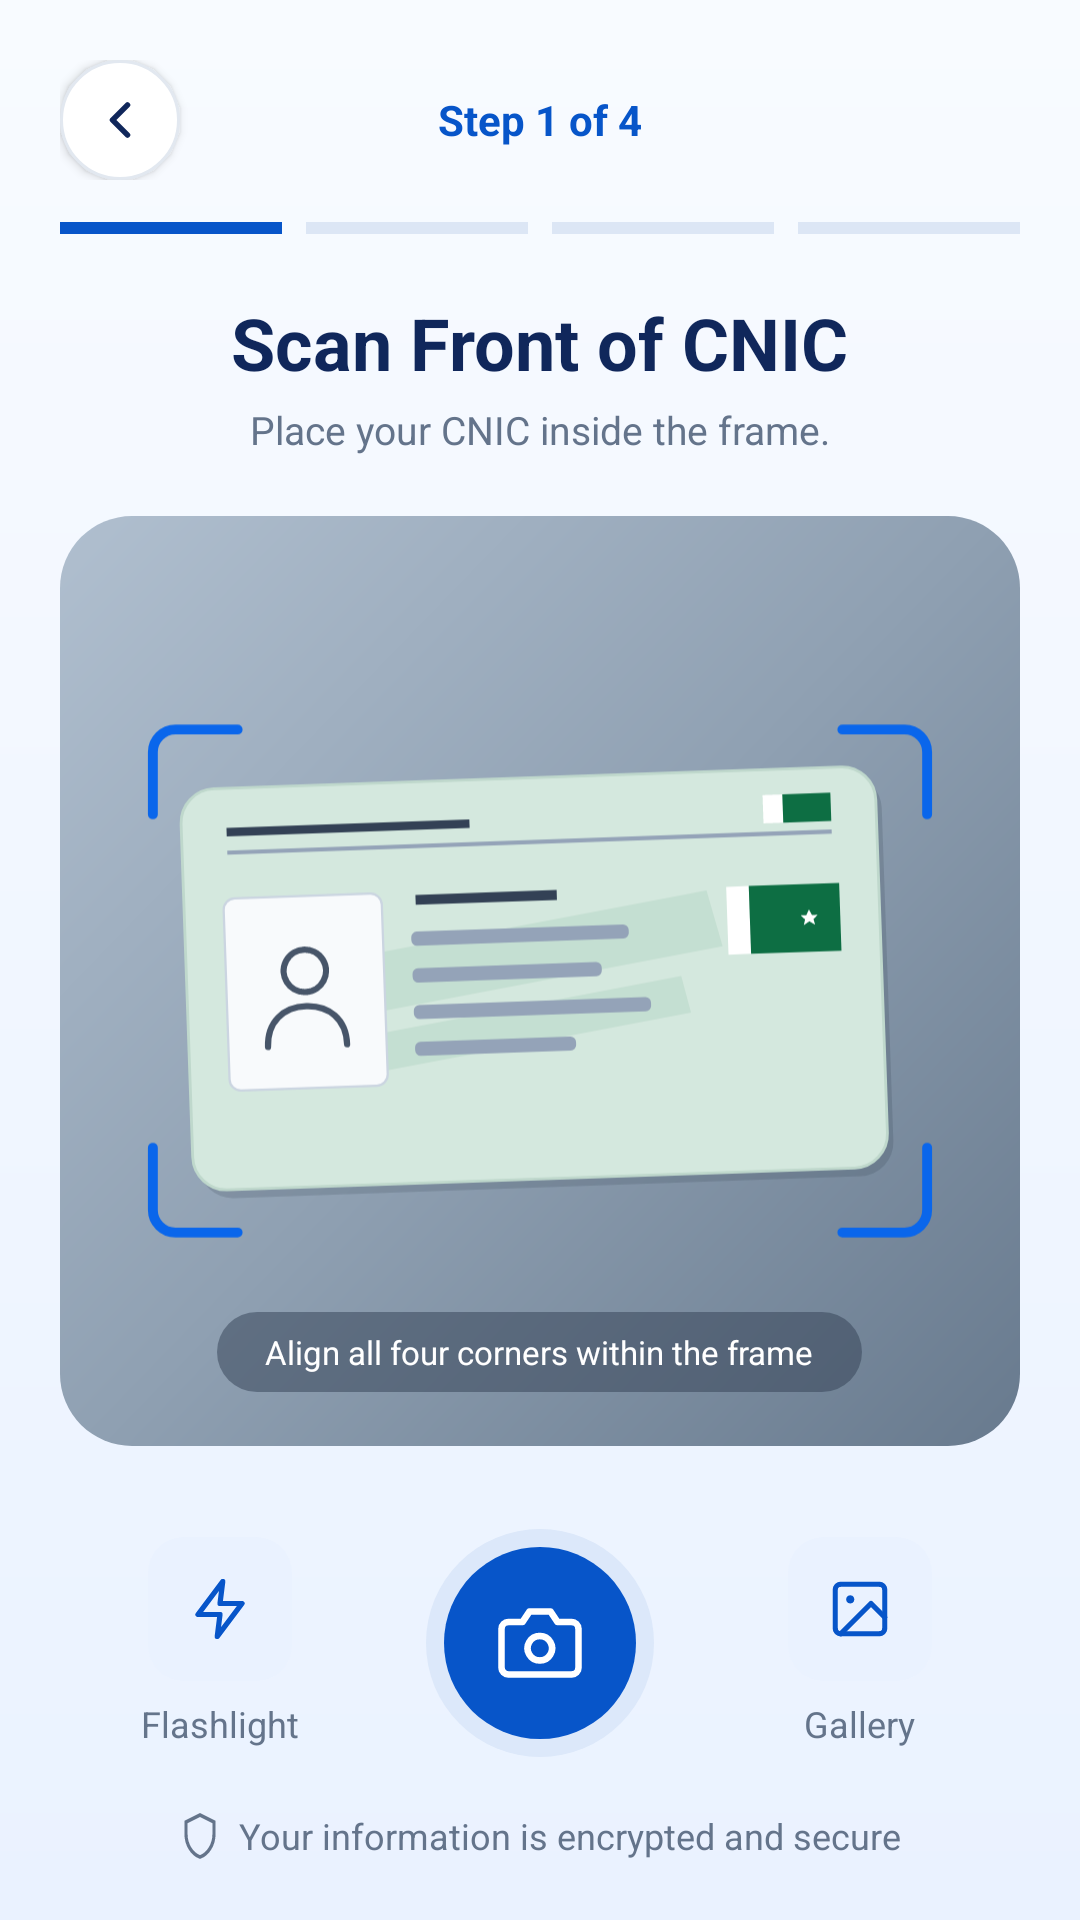

Layout XML and referenced resources for this Android screen:
<!-- AndroidManifest.xml: application theme Theme.Identra2 -->
<!-- res/layout/activity_scan_front.xml -->
<?xml version="1.0" encoding="utf-8"?>
<RelativeLayout xmlns:android="http://schemas.android.com/apk/res/android"
    android:layout_width="match_parent"
    android:layout_height="match_parent"
    android:background="@drawable/bg_welcome_screen"
    android:padding="20dp">

    
    <RelativeLayout
        android:id="@+id/topHeaderFront"
        android:layout_width="match_parent"
        android:layout_height="wrap_content">

        <ImageButton
            android:id="@+id/btnBackFront"
            android:layout_width="40dp"
            android:layout_height="40dp"
            android:background="@drawable/bg_circle_back_btn"
            android:contentDescription="Back"
            android:elevation="2dp"
            android:padding="10dp"
            android:src="@drawable/ic_back_chevron" />

        <TextView
            android:layout_width="wrap_content"
            android:layout_height="wrap_content"
            android:layout_centerInParent="true"
            android:text="Step 1 of 4"
            android:textColor="#0755C9"
            android:textSize="14sp"
            android:textStyle="bold" />
    </RelativeLayout>

    
    <LinearLayout
        android:id="@+id/progressStepsFront"
        android:layout_width="match_parent"
        android:layout_height="4dp"
        android:layout_below="@id/topHeaderFront"
        android:layout_marginTop="14dp"
        android:orientation="horizontal">

        <View
            android:layout_width="0dp"
            android:layout_height="match_parent"
            android:layout_marginEnd="8dp"
            android:layout_weight="1"
            android:background="#0755C9" />

        <View
            android:layout_width="0dp"
            android:layout_height="match_parent"
            android:layout_marginEnd="8dp"
            android:layout_weight="1"
            android:background="#DCE6F5" />

        <View
            android:layout_width="0dp"
            android:layout_height="match_parent"
            android:layout_marginEnd="8dp"
            android:layout_weight="1"
            android:background="#DCE6F5" />

        <View
            android:layout_width="0dp"
            android:layout_height="match_parent"
            android:layout_weight="1"
            android:background="#DCE6F5" />
    </LinearLayout>

    
    <TextView
        android:id="@+id/tvTitleFront"
        android:layout_width="wrap_content"
        android:layout_height="wrap_content"
        android:layout_below="@id/progressStepsFront"
        android:layout_centerHorizontal="true"
        android:layout_marginTop="20dp"
        android:text="Scan Front of CNIC"
        android:textColor="#10275B"
        android:textSize="24sp"
        android:textStyle="bold" />

    <TextView
        android:id="@+id/tvSubtitleFront"
        android:layout_width="wrap_content"
        android:layout_height="wrap_content"
        android:layout_below="@id/tvTitleFront"
        android:layout_centerHorizontal="true"
        android:layout_marginTop="4dp"
        android:text="Place your CNIC inside the frame."
        android:textColor="#64748B"
        android:textSize="13sp" />

    
    <RelativeLayout
        android:id="@+id/cameraViewportFront"
        android:layout_width="match_parent"
        android:layout_height="310dp"
        android:layout_below="@id/tvSubtitleFront"
        android:layout_marginTop="20dp"
        android:background="@drawable/bg_camera_viewport"
        android:padding="14dp">

        <ImageView
            android:layout_width="match_parent"
            android:layout_height="210dp"
            android:layout_centerInParent="true"
            android:contentDescription="CNIC Front Frame"
            android:src="@drawable/ic_cnic_front_scan_overlay" />

        
        <TextView
            android:layout_width="wrap_content"
            android:layout_height="wrap_content"
            android:layout_alignParentBottom="true"
            android:layout_centerHorizontal="true"
            android:layout_marginBottom="4dp"
            android:background="@drawable/bg_hint_pill"
            android:paddingStart="16dp"
            android:paddingTop="6dp"
            android:paddingEnd="16dp"
            android:paddingBottom="6dp"
            android:text="Align all four corners within the frame"
            android:textColor="#FFFFFF"
            android:textSize="11sp" />
    </RelativeLayout>

    
    <LinearLayout
        android:layout_width="match_parent"
        android:layout_height="wrap_content"
        android:layout_above="@id/footerSecureFront"
        android:layout_marginBottom="18dp"
        android:gravity="center"
        android:orientation="horizontal">

        
        <LinearLayout
            android:id="@+id/btnFlashFront"
            android:layout_width="0dp"
            android:layout_height="wrap_content"
            android:layout_weight="1"
            android:gravity="center"
            android:orientation="vertical">

            <ImageView
                android:layout_width="48dp"
                android:layout_height="48dp"
                android:background="@drawable/bg_icon_square"
                android:contentDescription="Flashlight"
                android:padding="13dp"
                android:src="@drawable/ic_flashlight" />

            <TextView
                android:layout_width="wrap_content"
                android:layout_height="wrap_content"
                android:layout_marginTop="6dp"
                android:text="Flashlight"
                android:textColor="#64748B"
                android:textSize="12sp" />
        </LinearLayout>

        
        <LinearLayout
            android:layout_width="0dp"
            android:layout_height="wrap_content"
            android:layout_weight="1"
            android:gravity="center"
            android:orientation="vertical">

            <ImageButton
                android:id="@+id/btnCaptureFront"
                android:layout_width="76dp"
                android:layout_height="76dp"
                android:background="@drawable/bg_capture_outer_ring"
                android:contentDescription="Capture CNIC Front"
                android:padding="22dp"
                android:src="@drawable/ic_camera_white" />
        </LinearLayout>

        
        <LinearLayout
            android:id="@+id/btnGalleryFront"
            android:layout_width="0dp"
            android:layout_height="wrap_content"
            android:layout_weight="1"
            android:gravity="center"
            android:orientation="vertical">

            <ImageView
                android:layout_width="48dp"
                android:layout_height="48dp"
                android:background="@drawable/bg_icon_square"
                android:contentDescription="Gallery"
                android:padding="13dp"
                android:src="@drawable/ic_gallery_blue" />

            <TextView
                android:layout_width="wrap_content"
                android:layout_height="wrap_content"
                android:layout_marginTop="6dp"
                android:text="Gallery"
                android:textColor="#64748B"
                android:textSize="12sp" />
        </LinearLayout>
    </LinearLayout>

    
    <LinearLayout
        android:id="@+id/footerSecureFront"
        android:layout_width="wrap_content"
        android:layout_height="wrap_content"
        android:layout_alignParentBottom="true"
        android:layout_centerHorizontal="true"
        android:gravity="center_vertical"
        android:orientation="horizontal">

        <ImageView
            android:layout_width="14dp"
            android:layout_height="16dp"
            android:layout_marginEnd="6dp"
            android:contentDescription="Shield"
            android:src="@drawable/ic_footer_shield" />

        <TextView
            android:layout_width="wrap_content"
            android:layout_height="wrap_content"
            android:text="Your information is encrypted and secure"
            android:textColor="#64748B"
            android:textSize="12sp" />
    </LinearLayout>

</RelativeLayout>
<!-- resources referenced by this layout -->
<resources>
  <!-- drawable bg_camera_viewport (drawable) -->
  <?xml version="1.0" encoding="utf-8"?>
  <shape xmlns:android="http://schemas.android.com/apk/res/android">
  <gradient
      android:angle="315"
      android:startColor="#B0BFCF"
      android:centerColor="#8FA0B2"
      android:endColor="#687A8E" />
  <corners android:radius="24dp" />
  </shape>
  <!-- drawable bg_capture_outer_ring (drawable) -->
  <?xml version="1.0" encoding="utf-8"?>
  <layer-list xmlns:android="http://schemas.android.com/apk/res/android">
  <item>
      <shape android:shape="oval">
          <solid android:color="#DCE8FA" />
      </shape>
  </item>
  <item android:top="6dp" android:bottom="6dp" android:left="6dp" android:right="6dp">
      <shape android:shape="oval">
          <solid android:color="#0755C9" />
      </shape>
  </item>
  </layer-list>
  <!-- drawable bg_circle_back_btn (drawable) -->
  <?xml version="1.0" encoding="utf-8"?>
  <shape xmlns:android="http:schemas.android.com/apk/res/android"
      android:shape="oval">
      <solid android:color="#FFFFFF" />
      <stroke android:width="1dp" android:color="#E2E8F0" />
  </shape>
  <!-- drawable bg_hint_pill (drawable) -->
  <?xml version="1.0" encoding="utf-8"?>
  <shape xmlns:android="http://schemas.android.com/apk/res/android">
      <solid android:color="#80334155" />
      <corners android:radius="20dp" />
  </shape>
  <!-- drawable bg_icon_square (drawable) -->
  <?xml version="1.0" encoding="utf-8"?>
  <shape xmlns:android="http://schemas.android.com/apk/res/android">
  
          <solid android:color="#EAF2FF" />
          <corners android:radius="12dp" />
      </shape>
  <!-- drawable bg_welcome_screen (drawable) -->
  <?xml version="1.0" encoding="utf-8"?>
  <shape xmlns:android="http://schemas.android.com/apk/res/android"
      android:shape="rectangle">
      <gradient
          android:angle="270"
          android:startColor="#F8FBFF"
          android:endColor="#EAF2FF" />
  </shape>
  <!-- drawable ic_back_chevron (drawable) -->
  <?xml version="1.0" encoding="utf-8"?>
  <vector xmlns:android="http://schemas.android.com/apk/res/android"
      android:width="20dp"
      android:height="20dp"
      android:viewportWidth="24"
      android:viewportHeight="24">
      <path
          android:strokeColor="#10275B"
          android:strokeWidth="2.2"
          android:strokeLineCap="round"
          android:strokeLineJoin="round"
          android:fillColor="#00000000"
          android:pathData="M15,18 L9,12 L15,6" />
  </vector>
  <!-- drawable ic_flashlight (drawable) -->
  <?xml version="1.0" encoding="utf-8"?>
  <vector xmlns:android="http://schemas.android.com/apk/res/android"
      android:width="22dp"
      android:height="22dp"
      android:viewportWidth="24"
      android:viewportHeight="24">
  <path
      android:strokeColor="#0755C9"
      android:strokeWidth="1.9"
      android:strokeLineCap="round"
      android:strokeLineJoin="round"
      android:fillColor="#00000000"
      android:pathData="M13,2 L4,14 L12,14 L11,22 L20,10 L12,10 Z" />
  </vector>
  <!-- drawable ic_footer_shield (drawable) -->
  <?xml version="1.0" encoding="utf-8"?>
  <vector xmlns:android="http://schemas.android.com/apk/res/android"
      android:width="14dp"
      android:height="16dp"
      android:viewportWidth="24"
      android:viewportHeight="24">
      <path
          android:strokeColor="#64748B"
          android:strokeWidth="1.8"
          android:fillColor="#00000000"
          android:pathData="M12,2 L4,5.5 L4,11.5 C4,16.8 7.4,21.6 12,23 C16.6,21.6 20,16.8 20,11.5 L20,5.5 Z" />
  </vector>
  <style name="Theme.Identra2" parent="Base.Theme.Identra2" />
  <style name="Base.Theme.Identra2" parent="Theme.Material3.DayNight.NoActionBar">
          <item name="colorPrimary">#0755C9</item>
          <item name="android:statusBarColor">#F7FAFF</item>
          <item name="android:windowLightStatusBar">true</item>
      </style>
</resources>
